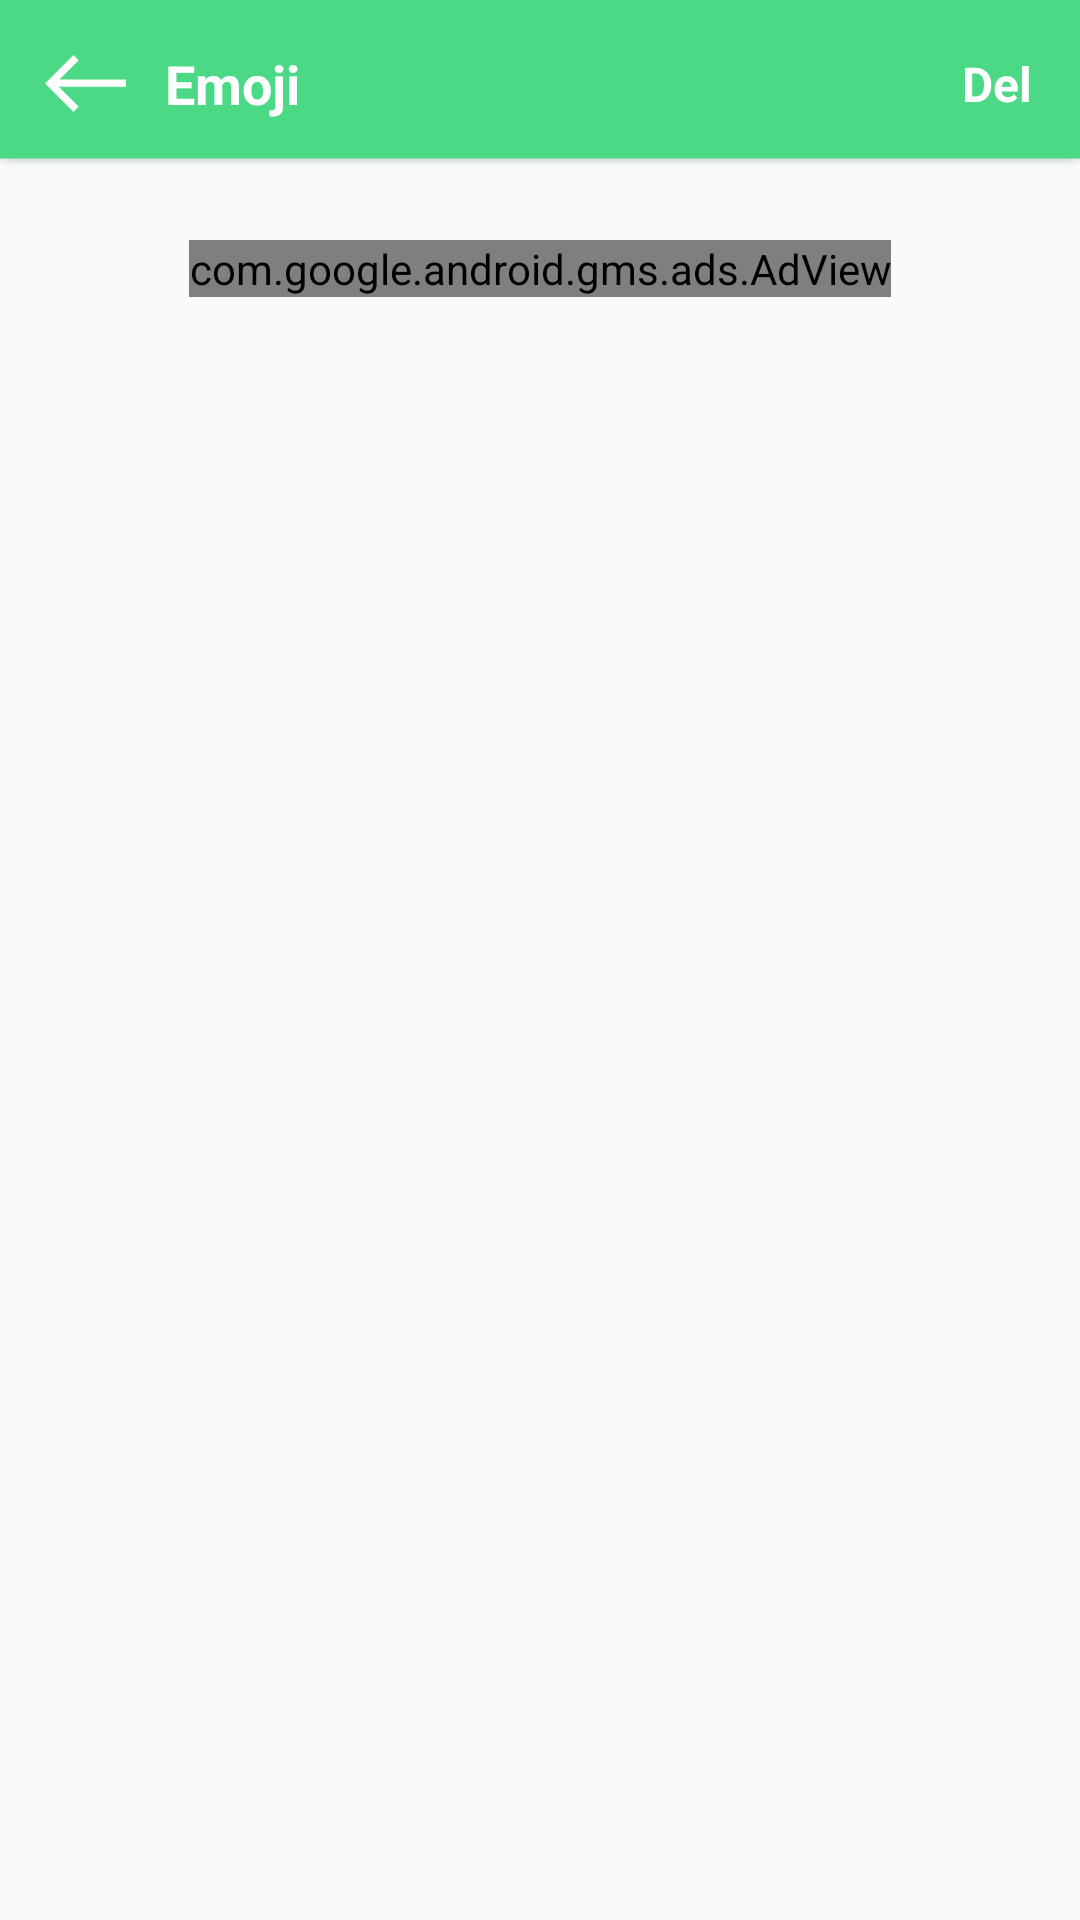

Produce the Android XML layout that renders to this screen, including the resource entries it uses.
<!-- AndroidManifest.xml: application theme Theme.ChatRoom -->
<!-- res/layout/activity_photo_detail.xml -->
<?xml version="1.0" encoding="utf-8"?>
<FrameLayout xmlns:android="http://schemas.android.com/apk/res/android"
    android:layout_width="match_parent"
    android:layout_height="match_parent">

    <RelativeLayout
        android:layout_width="match_parent"
        android:layout_height="56dp"
        android:background="@mipmap/bkg_title_name">

        <ImageView
            android:id="@+id/iv_back"
            android:layout_width="wrap_content"
            android:layout_height="wrap_content"
            android:layout_centerVertical="true"
            android:layout_marginLeft="15dp"
            android:background="@mipmap/img_back" />

        <TextView
            android:id="@+id/txt_photo_name"
            android:layout_width="wrap_content"
            android:layout_height="wrap_content"
            android:layout_centerVertical="true"
            android:layout_gravity="center"
            android:layout_marginLeft="55dp"
            android:text="Emoji"
            android:textColor="#ffffff"
            android:textSize="18sp"
            android:textStyle="bold" />

        <TextView
            android:id="@+id/tv_del"
            android:layout_width="wrap_content"
            android:layout_height="wrap_content"
            android:layout_alignParentRight="true"
            android:layout_centerVertical="true"
            android:layout_gravity="center"
            android:layout_marginRight="16dp"
            android:text="Del"
            android:textColor="#ffffff"
            android:textSize="16sp"
            android:textStyle="bold" />

    </RelativeLayout>
    <com.google.android.gms.ads.AdView
        xmlns:ads="http://schemas.android.com/apk/res-auto"
        android:id="@+id/adView"
        android:layout_width="wrap_content"
        android:layout_height="wrap_content"
        ads:adSize="BANNER"
        android:layout_centerHorizontal="true"
        ads:adUnitId="ca-app-pub-3936389342745068/8886806045"
        android:layout_marginTop="80dp"
        android:layout_gravity="center_horizontal"/>
    <ImageView
        android:id="@+id/img_photo"
        android:layout_width="400dp"
        android:layout_height="400dp"
        android:layout_marginTop="50dp"
        android:layout_gravity="center" />

    <VideoView
        android:id="@+id/video_play"
        android:layout_width="400dp"
        android:layout_height="400dp"
        android:layout_gravity="center"
        android:layout_marginTop="50dp"
        android:visibility="gone" />

</FrameLayout>
<!-- resources referenced by this layout -->
<resources>
  <!-- mipmap bkg_title_name: png bitmap (mipmap-hdpi, 2799 bytes) -->
  <!-- mipmap img_back: png bitmap (mipmap-hdpi, 512 bytes) -->
  <style name="Theme.ChatRoom" parent="Theme.AppCompat.Light.NoActionBar">
          
          <item name="colorPrimary">#0C0C0C</item>
          <item name="colorPrimaryVariant">#0C0C0C</item>
          <item name="colorOnPrimary">@color/white</item>
          
          <item name="colorSecondary">@color/teal_200</item>
          <item name="colorSecondaryVariant">@color/teal_700</item>
          <item name="colorOnSecondary">@color/black</item>
          
          <item name="android:statusBarColor" tools:targetApi="l">?attr/colorPrimaryVariant</item>
          
          <item name="android:windowTranslucentStatus">true</item>
          <item name="android:windowFullscreen">true</item>
          <item name="android:windowTranslucentNavigation">true</item>
          <item name="android:navigationBarColor">@android:color/transparent</item>
          <item name="android:statusBarColor">@android:color/transparent</item>
      </style>
  <color name="white">#ffffff</color>
  <color name="teal_200">#FF03DAC5</color>
  <color name="teal_700">#FF018786</color>
  <color name="black">#FF000000</color>
</resources>
